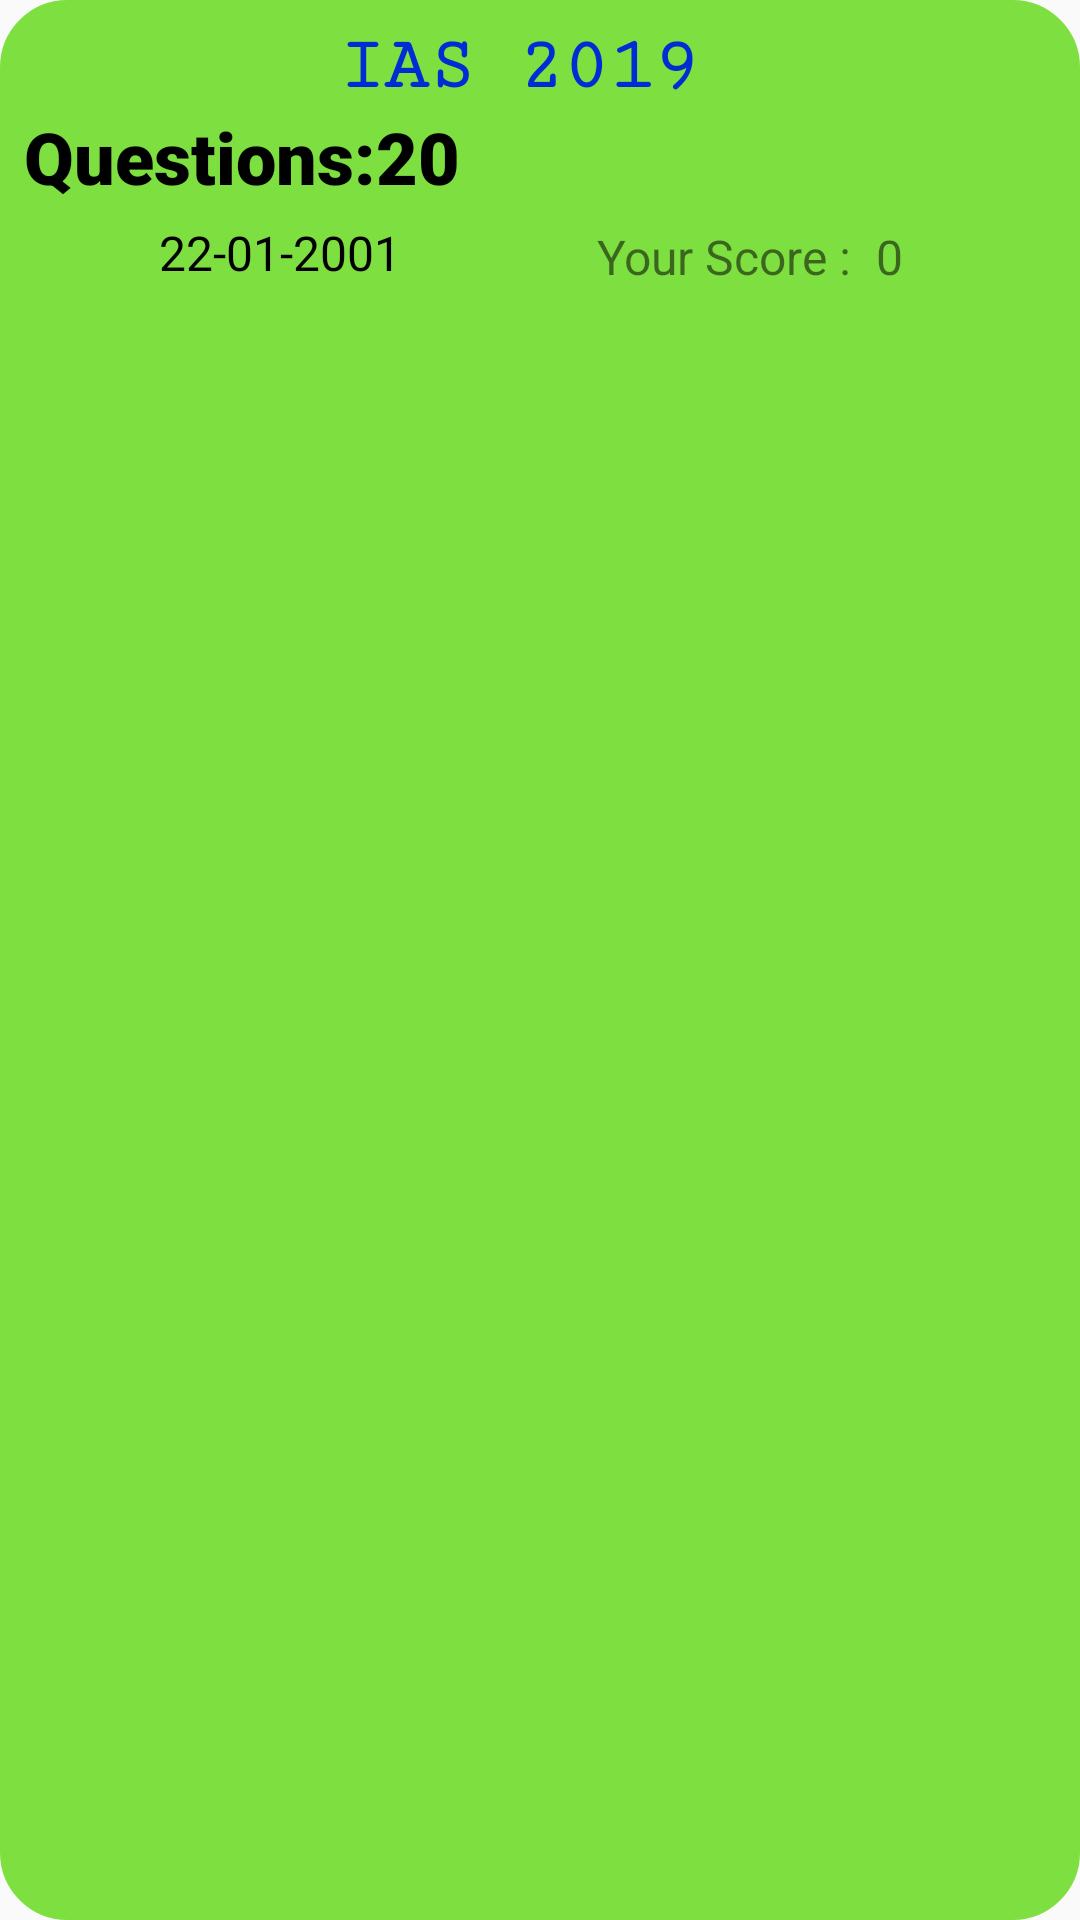

Write the Android layout XML for this screen, with the resource values it uses.
<!-- AndroidManifest.xml: application theme Theme.MyQuizApp -->
<!-- res/layout/dashboard_list_item.xml -->
<?xml version="1.0" encoding="utf-8"?>
<androidx.constraintlayout.widget.ConstraintLayout xmlns:android="http://schemas.android.com/apk/res/android"
    xmlns:app="http://schemas.android.com/apk/res-auto"
    xmlns:tools="http://schemas.android.com/tools"
    android:id="@+id/dashListLayout"
    android:layout_width="match_parent"
    android:layout_height="wrap_content"
    android:layout_marginLeft="5dp"
    android:layout_marginTop="5dp"
    android:layout_marginRight="5dp"
    android:background="@drawable/bordershape"
    android:backgroundTint="#7EDF41"
    android:paddingBottom="5sp">


    <TextView
        android:id="@+id/dashQuizName"
        android:layout_width="0dp"
        android:layout_height="wrap_content"
        android:layout_marginStart="24dp"
        android:layout_marginTop="8dp"
        android:layout_marginEnd="24dp"
        android:elevation="10dp"
        android:fontFamily="serif-monospace"
        android:text="IAS 2019 "
        android:textAlignment="center"
        android:textColor="#002DD3"
        android:textSize="25sp"
        android:textStyle="bold"
        app:layout_constraintEnd_toEndOf="parent"
        app:layout_constraintStart_toStartOf="parent"
        app:layout_constraintTop_toTopOf="parent" />

    <TextView
        android:id="@+id/textView9"
        android:layout_width="wrap_content"
        android:layout_height="wrap_content"
        android:layout_marginStart="8dp"
        android:fontFamily="sans-serif-black"
        android:text="Questions:"
        android:textAlignment="center"
        android:textColor="#000000"
        android:textSize="24sp"
        app:layout_constraintStart_toStartOf="parent"
        app:layout_constraintTop_toBottomOf="@+id/dashQuizName" />

    <TextView
        android:id="@+id/dashtotalQuestion"
        android:layout_width="wrap_content"
        android:layout_height="wrap_content"
        android:fontFamily="sans-serif-black"
        android:text="20"
        android:textColor="#000000"
        android:textSize="24sp"
        app:layout_constraintBottom_toBottomOf="@+id/textView9"
        app:layout_constraintStart_toEndOf="@+id/textView9"
        app:layout_constraintTop_toTopOf="@+id/textView9" />

    <ImageView
        android:id="@+id/imageView3"
        android:layout_width="42dp"
        android:layout_height="33dp"
        android:layout_marginStart="8dp"
        app:layout_constraintStart_toStartOf="parent"
        app:layout_constraintTop_toBottomOf="@+id/textView9"
        app:srcCompat="@drawable/baseline_calendar_month_24" />

    <TextView
        android:id="@+id/dashquizDate"
        android:layout_width="110dp"
        android:layout_height="23dp"
        android:layout_marginStart="3dp"
        android:text="22-01-2001"
        android:textColor="#000000"
        android:textSize="16sp"
        app:layout_constraintBottom_toBottomOf="@+id/imageView3"
        app:layout_constraintStart_toEndOf="@+id/imageView3"
        app:layout_constraintTop_toTopOf="@+id/imageView3" />

    <TextView
        android:id="@+id/dashScore"
        android:layout_width="wrap_content"
        android:layout_height="wrap_content"
        android:layout_marginStart="8dp"
        android:text="0"
        android:textSize="16sp"
        app:layout_constraintBottom_toBottomOf="@+id/textView10"
        app:layout_constraintStart_toEndOf="@+id/textView10"
        app:layout_constraintTop_toTopOf="@+id/textView10" />

    <TextView
        android:id="@+id/textView10"
        android:layout_width="wrap_content"
        android:layout_height="wrap_content"
        android:layout_marginStart="36dp"
        android:text="Your Score :"
        android:textSize="16sp"
        app:layout_constraintBottom_toBottomOf="@+id/dashquizDate"
        app:layout_constraintStart_toEndOf="@+id/dashquizDate"
        app:layout_constraintTop_toTopOf="@+id/dashquizDate"
        app:layout_constraintVertical_bias="1.0" />

</androidx.constraintlayout.widget.ConstraintLayout>
<!-- resources referenced by this layout -->
<resources>
  <!-- drawable bordershape (drawable) -->
  <?xml version="1.0" encoding="utf-8"?>
  <shape xmlns:android="http://schemas.android.com/apk/res/android">
  <stroke android:color="@color/purple_700" android:width="5dp"/>
      <corners android:radius="20dp"/>
  </shape>
  <style name="Theme.MyQuizApp" parent="Theme.Design.Light.NoActionBar">
          
          <item name="colorPrimary">@color/purple_500</item>
          <item name="colorPrimaryVariant">@color/purple_700</item>
          <item name="colorOnPrimary">@color/white</item>
          
          <item name="colorSecondary">@color/teal_200</item>
          <item name="colorSecondaryVariant">@color/teal_700</item>
          <item name="colorOnSecondary">@color/black</item>
          
          <item name="android:statusBarColor">?attr/colorPrimaryVariant</item>
          
      </style>
  <color name="purple_700">#FF3700B3</color>
  <color name="purple_500">#FF6200EE</color>
  <color name="white">#FFFFFFFF</color>
  <color name="teal_200">#FF03DAC5</color>
  <color name="teal_700">#FF018786</color>
  <color name="black">#FF000000</color>
</resources>
